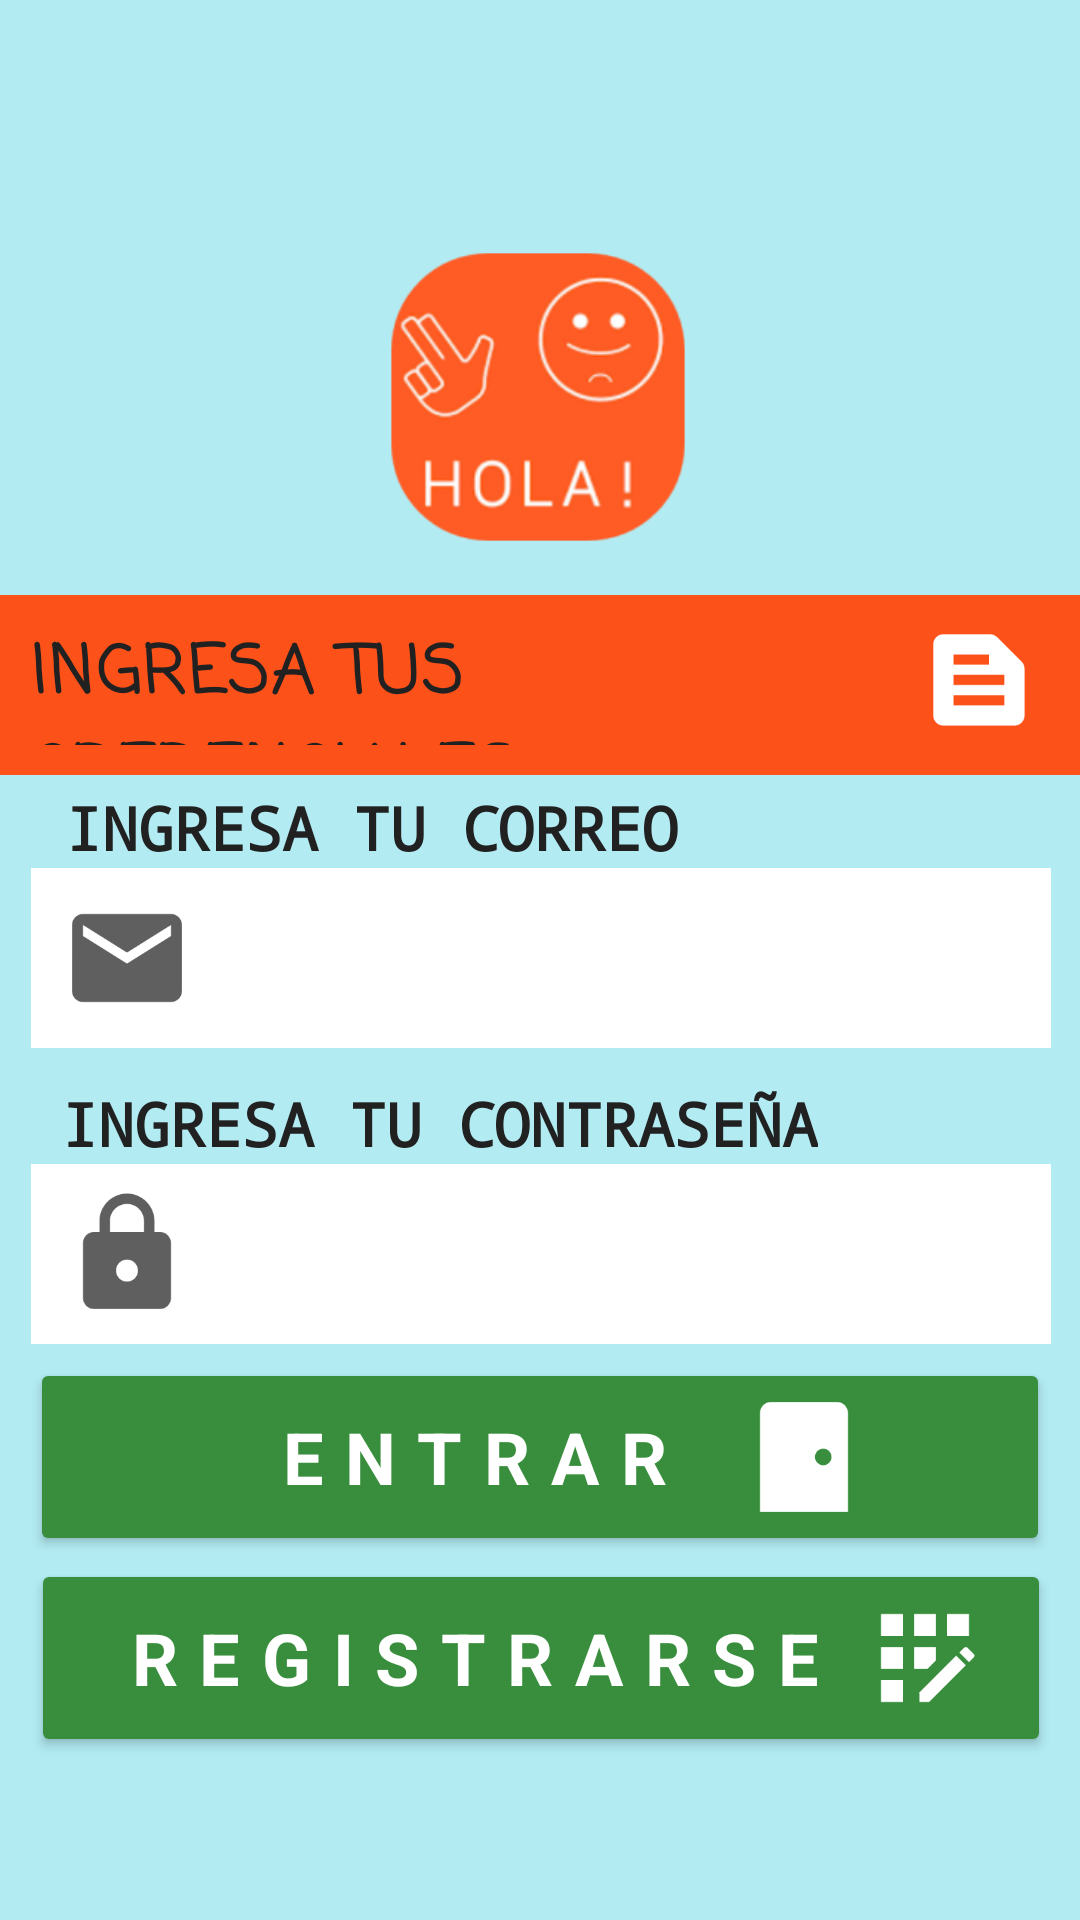

The Android layout XML behind this screen, and the referenced resources:
<!-- AndroidManifest.xml: application theme Theme.MainThemeServiciosLSM -->
<!-- res/layout/activity_main.xml -->
<?xml version="1.0" encoding="utf-8"?>
<androidx.constraintlayout.widget.ConstraintLayout xmlns:android="http://schemas.android.com/apk/res/android"
    xmlns:app="http://schemas.android.com/apk/res-auto"
    xmlns:tools="http://schemas.android.com/tools"
    android:layout_width="match_parent"
    android:layout_height="match_parent"
    tools:context=".MainActivity">

    <ImageView
        android:id="@+id/ivHolaLSM"
        android:layout_width="160dp"
        android:layout_height="160dp"
        android:adjustViewBounds="false"
        app:layout_constraintBottom_toBottomOf="parent"
        app:layout_constraintEnd_toEndOf="parent"
        app:layout_constraintHorizontal_bias="0.497"
        app:layout_constraintStart_toStartOf="parent"
        app:layout_constraintTop_toTopOf="parent"
        app:layout_constraintVertical_bias="0.109"
        app:srcCompat="@mipmap/img_hola_lsm_foreground" />

    <TextView
        android:id="@+id/tvTitleLogin"
        android:layout_width="match_parent"
        android:layout_height="60dp"
        android:background="#FD511A"
        android:drawableEnd="@drawable/ic_title_login"
        android:fontFamily="casual"
        android:gravity="left|center"
        android:letterSpacing=".04"
        android:padding="10sp"
        android:text="@string/texto_title_login"
        android:textAllCaps="true"
        android:textSize="@dimen/sizeTitles"
        android:textStyle="bold"
        app:layout_constraintBottom_toBottomOf="parent"
        app:layout_constraintEnd_toEndOf="parent"
        app:layout_constraintHorizontal_bias="0.0"
        app:layout_constraintStart_toStartOf="parent"
        app:layout_constraintTop_toTopOf="parent"
        app:layout_constraintVertical_bias="0.342"
        tools:ignore="RtlCompat" />

    <TextView
        android:id="@+id/tvCorreo"
        android:layout_width="wrap_content"
        android:layout_height="wrap_content"
        android:fontFamily="monospace"
        android:text="@string/title_email"
        android:textColor="@color/blacktxt"
        android:textSize="@dimen/sizeInputs"
        android:textStyle="bold"
        app:layout_constraintBottom_toBottomOf="parent"
        app:layout_constraintEnd_toEndOf="parent"
        app:layout_constraintHorizontal_bias="0.142"
        app:layout_constraintStart_toStartOf="parent"
        app:layout_constraintTop_toTopOf="parent"
        app:layout_constraintVertical_bias="0.428" />

    <EditText
        android:id="@+id/etEmailLogin"
        android:layout_width="340dp"
        android:layout_height="60dp"
        android:background="@color/white"
        android:drawableStart="@drawable/ic_email"
        android:ems="10"
        android:inputType="textEmailAddress"
        android:paddingLeft="10sp"
        android:textAllCaps="true"
        android:textSize="@dimen/sizeInputs"
        app:layout_constraintBottom_toBottomOf="parent"
        app:layout_constraintEnd_toEndOf="parent"
        app:layout_constraintHorizontal_bias="0.509"
        app:layout_constraintStart_toStartOf="parent"
        app:layout_constraintTop_toTopOf="parent"
        app:layout_constraintVertical_bias="0.499"
        tools:ignore="SpeakableTextPresentCheck" />

    <TextView
        android:id="@+id/tvPassword"
        android:layout_width="wrap_content"
        android:layout_height="wrap_content"
        android:fontFamily="monospace"
        android:text="@string/title_password"
        android:textColor="@color/blacktxt"
        android:textSize="@dimen/sizeInputs"
        android:textStyle="bold"
        app:layout_constraintBottom_toBottomOf="parent"
        app:layout_constraintEnd_toEndOf="parent"
        app:layout_constraintHorizontal_bias="0.191"
        app:layout_constraintStart_toStartOf="parent"
        app:layout_constraintTop_toTopOf="parent"
        app:layout_constraintVertical_bias="0.589" />

    <EditText
        android:id="@+id/etPasswordLogin"
        android:layout_width="340dp"
        android:layout_height="60dp"
        android:background="@color/white"
        android:drawableStart="@drawable/ic_password"
        android:ems="10"
        android:inputType="textPassword"
        android:paddingLeft="10sp"
        android:textAllCaps="true"
        android:textSize="@dimen/sizeInputs"
        app:layout_constraintBottom_toBottomOf="parent"
        app:layout_constraintEnd_toEndOf="parent"
        app:layout_constraintHorizontal_bias="0.509"
        app:layout_constraintStart_toStartOf="parent"
        app:layout_constraintTop_toTopOf="parent"
        app:layout_constraintVertical_bias="0.669"
        tools:ignore="SpeakableTextPresentCheck" />


    <Button
        android:id="@+id/btnEntrar"
        android:theme="@style/RaisedButton"
        android:layout_width="340dp"
        android:layout_height="66dp"
        android:layout_below="@+id/etPasswordLogin"
        android:text="@string/texto_btnEntrar"
        android:textSize="@dimen/sizeTextButtons"
        android:fontFamily="sans-serif"
        android:textStyle="bold"
        android:letterSpacing="0.3"
        android:textAlignment="center"
        android:layout_marginTop="30dp"
        android:drawableRight="@drawable/ic_entrar"
        android:paddingRight="60dp"
        android:paddingLeft="60dp"
        android:backgroundTint="@color/green"
        app:layout_constraintBottom_toBottomOf="parent"
        app:layout_constraintEnd_toEndOf="parent"
        app:layout_constraintStart_toStartOf="parent"
        app:layout_constraintTop_toTopOf="parent"
        app:layout_constraintVertical_bias="0.777" />

    <Button
        android:id="@+id/btnRegistrarse"
        android:layout_width="340dp"
        android:layout_height="66dp"
        android:layout_below="@+id/btnEntrar"
        android:backgroundTint="@color/green"
        android:drawableRight="@drawable/ic_register"
        android:fontFamily="sans-serif"
        android:letterSpacing="0.3"
        android:paddingLeft="20dp"
        android:paddingRight="20dp"
        android:text="@string/texto_btnRegistrase"
        android:textAlignment="center"
        android:textSize="@dimen/sizeTextButtons"
        android:textStyle="bold"
        android:layout_marginTop="30dp"
        android:theme="@style/RaisedButton"
        app:layout_constraintBottom_toBottomOf="parent"
        app:layout_constraintEnd_toEndOf="parent"
        app:layout_constraintHorizontal_bias="0.509"
        app:layout_constraintStart_toStartOf="parent"
        app:layout_constraintTop_toTopOf="parent"
        app:layout_constraintVertical_bias="0.9" />


</androidx.constraintlayout.widget.ConstraintLayout>
<!-- resources referenced by this layout -->
<resources>
  <color name="blacktxt">#212121</color>
  <color name="green">#388E3C</color>
  <color name="white">#FFFFFFFF</color>
  <dimen name="sizeInputs">20sp</dimen>
  <dimen name="sizeTextButtons">24sp</dimen>
  <dimen name="sizeTitles">22sp</dimen>
  <!-- drawable ic_email (drawable) -->
  <vector android:height="44dp" android:tint="#605F5F"
      android:viewportHeight="24" android:viewportWidth="24"
      android:width="44dp" xmlns:android="http://schemas.android.com/apk/res/android">
      <path android:fillColor="@android:color/white" android:pathData="M20,4L4,4c-1.1,0 -1.99,0.9 -1.99,2L2,18c0,1.1 0.9,2 2,2h16c1.1,0 2,-0.9 2,-2L22,6c0,-1.1 -0.9,-2 -2,-2zM20,8l-8,5 -8,-5L4,6l8,5 8,-5v2z"/>
  </vector>
  <!-- drawable ic_entrar (drawable) -->
  <vector android:height="44dp" android:tint="@color/white"
      android:viewportHeight="24" android:viewportWidth="24"
      android:width="44dp" xmlns:android="http://schemas.android.com/apk/res/android">
      <path android:fillColor="@android:color/white" android:pathData="M18,2H6C4.9,2 4,2.9 4,4v18h16V4C20,2.9 19.1,2 18,2zM15.5,13.5c-0.83,0 -1.5,-0.67 -1.5,-1.5s0.67,-1.5 1.5,-1.5S17,11.17 17,12S16.33,13.5 15.5,13.5z"/>
  </vector>
  <!-- drawable ic_password (drawable) -->
  <vector android:height="44dp" android:tint="#605F5F"
      android:viewportHeight="24" android:viewportWidth="24"
      android:width="44dp" xmlns:android="http://schemas.android.com/apk/res/android">
      <path android:fillColor="@android:color/white" android:pathData="M18,8h-1L17,6c0,-2.76 -2.24,-5 -5,-5S7,3.24 7,6v2L6,8c-1.1,0 -2,0.9 -2,2v10c0,1.1 0.9,2 2,2h12c1.1,0 2,-0.9 2,-2L20,10c0,-1.1 -0.9,-2 -2,-2zM12,17c-1.1,0 -2,-0.9 -2,-2s0.9,-2 2,-2 2,0.9 2,2 -0.9,2 -2,2zM15.1,8L8.9,8L8.9,6c0,-1.71 1.39,-3.1 3.1,-3.1 1.71,0 3.1,1.39 3.1,3.1v2z"/>
  </vector>
  <!-- drawable ic_title_login (drawable) -->
  <vector android:height="44sp" android:tint="#FFFFFF"
      android:viewportHeight="26" android:viewportWidth="26"
      android:width="44sp" xmlns:android="http://schemas.android.com/apk/res/android">
      <path android:fillColor="@android:color/white" android:pathData="M20.41,8.41l-4.83,-4.83C15.21,3.21 14.7,3 14.17,3H5C3.9,3 3,3.9 3,5v14c0,1.1 0.9,2 2,2h14c1.1,0 2,-0.9 2,-2V9.83C21,9.3 20.79,8.79 20.41,8.41zM7,7h7v2H7V7zM17,17H7v-2h10V17zM17,13H7v-2h10V13z"/>
  </vector>
  <string name="texto_btnEntrar">ENTRAR</string>
  <string name="texto_btnRegistrase">REGISTRARSE</string>
  <string name="texto_title_login">Ingresa tus credenciales</string>
  <string name="title_email">INGRESA TU CORREO</string>
  <string name="title_password">INGRESA TU CONTRASEÑA</string>
  <style name="RaisedButton" parent="Theme.MainThemeServiciosLSM">
          <item name="android:colorButtonNormal">@color/green</item>
          <item name="android:colorControlHighlight">@color/white</item>
          <item name="android:textColor">@color/white</item>
          <item name="backgroundTint">@color/green</item>
      </style>
  <style name="Theme.MainThemeServiciosLSM" parent="Theme.MaterialComponents.Light.NoActionBar">
          <item name="colorPrimary">@color/cyan</item>
          <item name="colorPrimaryDark">@color/cyandark</item>
          <item name="android:windowBackground">@color/cyanlight</item>
          <item name="android:colorAccent">@color/lightgreen</item>
          <item name="android:textColorPrimary">@color/blacktxt</item>
          <item name="android:textColorSecondary">@color/gray</item>
          <item name="android:textColor">@color/blacktxt</item>
      </style>
  <color name="cyan">#00BCD4</color>
  <color name="cyandark">#0097A7</color>
  <color name="cyanlight">#B2EBF2</color>
  <color name="lightgreen">#8BC34A</color>
  <color name="gray">#757575</color>
</resources>
